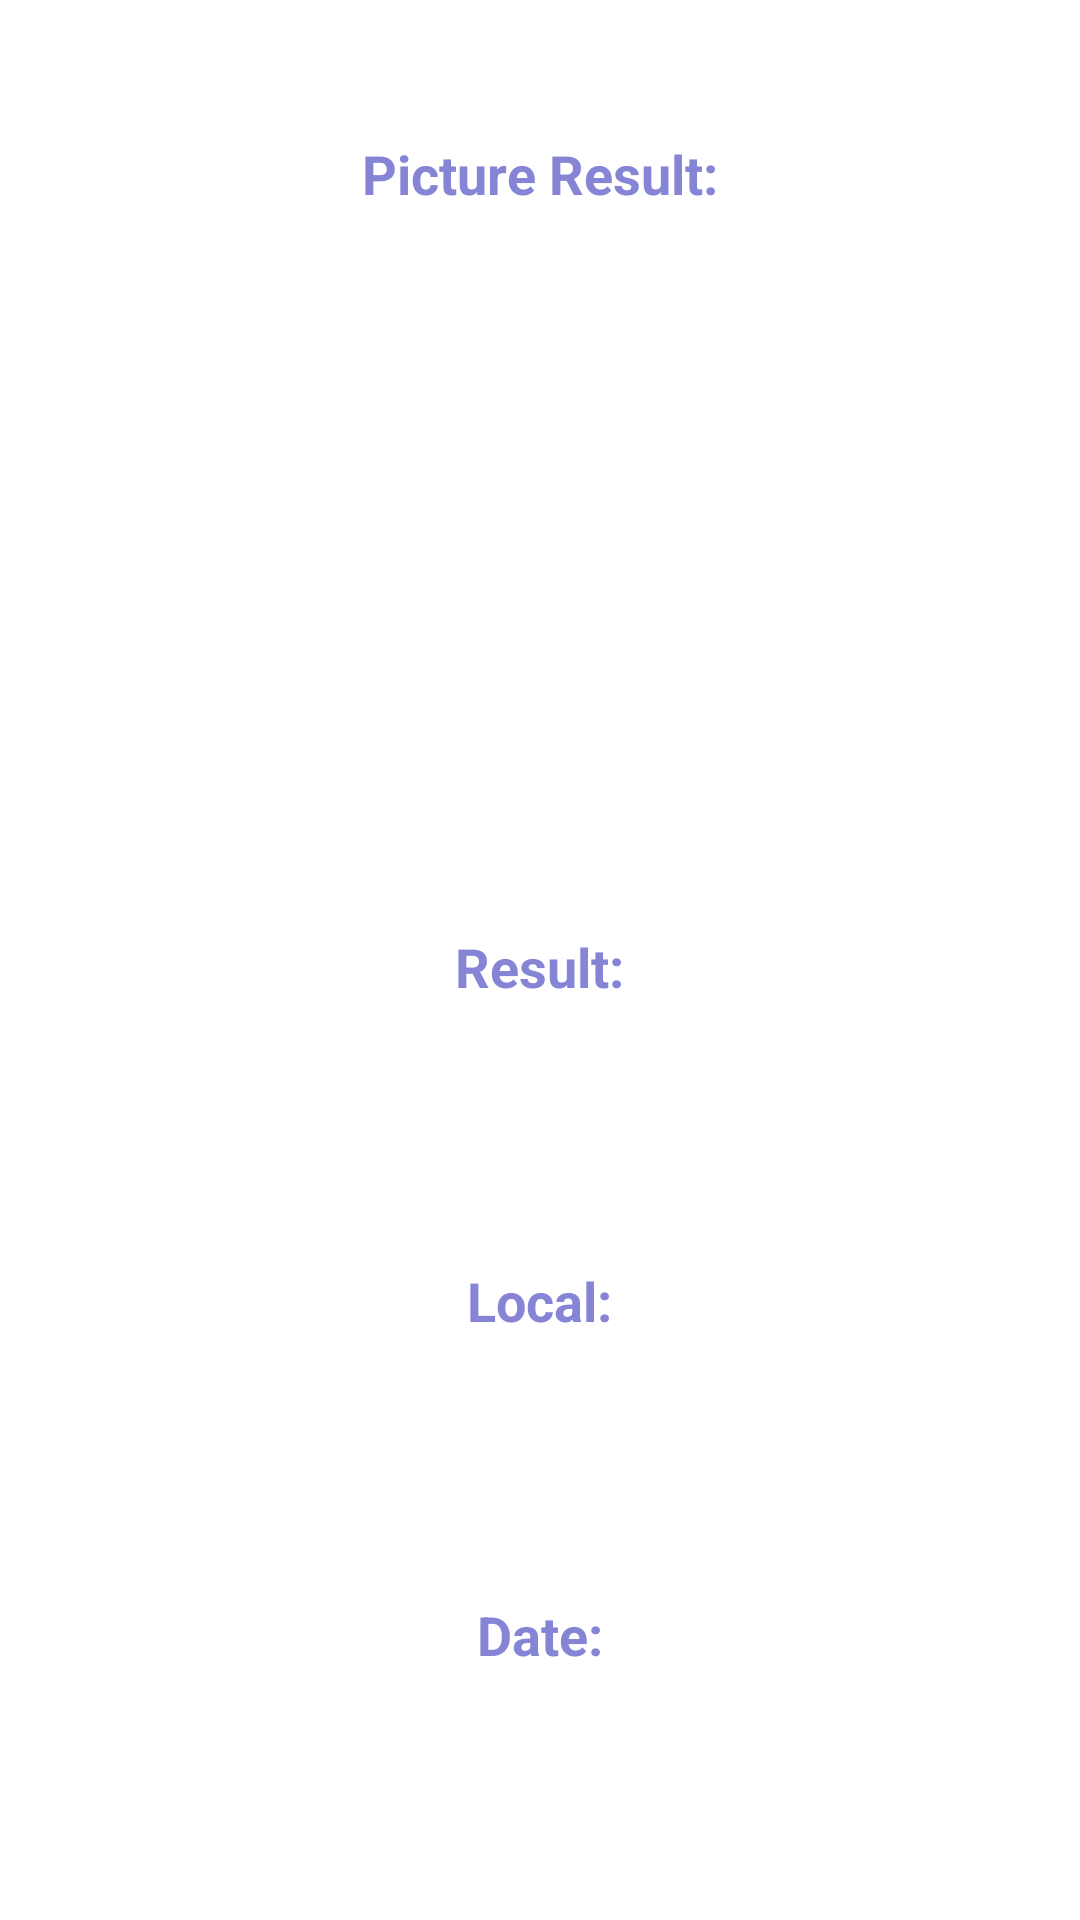

Here is an Android app screen rendered from its layout file. Give the layout XML and the strings, colors and styles it references.
<!-- AndroidManifest.xml: application theme AppTheme -->
<!-- res/layout/fragment_detail_test.xml -->
<?xml version="1.0" encoding="utf-8"?>
<LinearLayout xmlns:android="http://schemas.android.com/apk/res/android"
    xmlns:tools="http://schemas.android.com/tools"
    android:id="@+id/contactsFragment"
    android:layout_width="match_parent"
    android:layout_height="match_parent"
    android:gravity="center"
    android:orientation="vertical"
    tools:context=".ui.fragments.DetailTestFragment">

    <TextView
        android:layout_width="wrap_content"
        android:layout_height="wrap_content"
        android:layout_marginBottom="10dp"
        android:text="@string/title_imageResult"
        android:textColor="@color/colorPrimary"
        android:textSize="18sp"
        android:textStyle="bold" />

    <ImageView
        android:id="@+id/imageResult"
        android:contentDescription="@string/descripton_image_result"
        android:layout_width="200dp"
        android:layout_height="200dp"
        android:layout_marginBottom="30dp"/>

    <TextView
        android:layout_width="wrap_content"
        android:layout_height="wrap_content"
        android:layout_marginBottom="10dp"
        android:text="@string/title_result"
        android:textColor="@color/colorPrimary"
        android:textSize="18sp"
        android:textStyle="bold" />

    <TextView
        android:id="@+id/result"
        android:layout_width="wrap_content"
        android:layout_height="wrap_content"
        android:layout_marginBottom="50dp"
        android:textSize="20sp"
        tools:text="Resultado" />

    <TextView
        android:layout_width="wrap_content"
        android:layout_height="wrap_content"
        android:layout_marginBottom="10dp"
        android:text="@string/title_local"
        android:textColor="@color/colorPrimary"
        android:textSize="18sp"
        android:textStyle="bold" />

    <TextView
        android:id="@+id/local"
        android:layout_width="wrap_content"
        android:layout_height="wrap_content"
        android:layout_marginBottom="50dp"
        android:textSize="20sp"
        tools:text="Local"/>

    <TextView
        android:layout_width="wrap_content"
        android:layout_height="wrap_content"
        android:layout_marginBottom="10dp"
        android:text="@string/title_date"
        android:textColor="@color/colorPrimary"
        android:textSize="18sp"
        android:textStyle="bold" />

    <TextView
        android:id="@+id/date"
        android:layout_width="wrap_content"
        android:layout_height="wrap_content"
        android:textSize="20sp"
        tools:text="XXXX/XX/XX"/>

</LinearLayout>
<!-- resources referenced by this layout -->
<resources>
  <color name="colorPrimary">#8684D5</color>
  <string name="descripton_image_result">Result Image</string>
  <string name="title_date">Date:</string>
  <string name="title_imageResult">Picture Result:</string>
  <string name="title_local">Local:</string>
  <string name="title_result">Result:</string>
  <style name="AppTheme" parent="Theme.MaterialComponents.DayNight.NoActionBar">
          
          <item name="colorPrimary">@color/colorPrimary</item>
          <item name="colorPrimaryVariant">@color/colorPrimaryVariant</item>
          <item name="colorOnPrimary">@color/white</item>
          
          <item name="colorSecondary">@color/colorPrimary</item>
          <item name="colorSecondaryVariant">@color/colorPrimary</item>
          <item name="colorOnSecondary">@color/black</item>
          
          <item name="android:statusBarColor" tools:targetApi="l">?attr/colorPrimaryVariant</item>
          
      </style>
  <color name="colorPrimaryVariant">#6463A9</color>
  <color name="white">#FFFFFFFF</color>
  <color name="black">#FF000000</color>
</resources>
